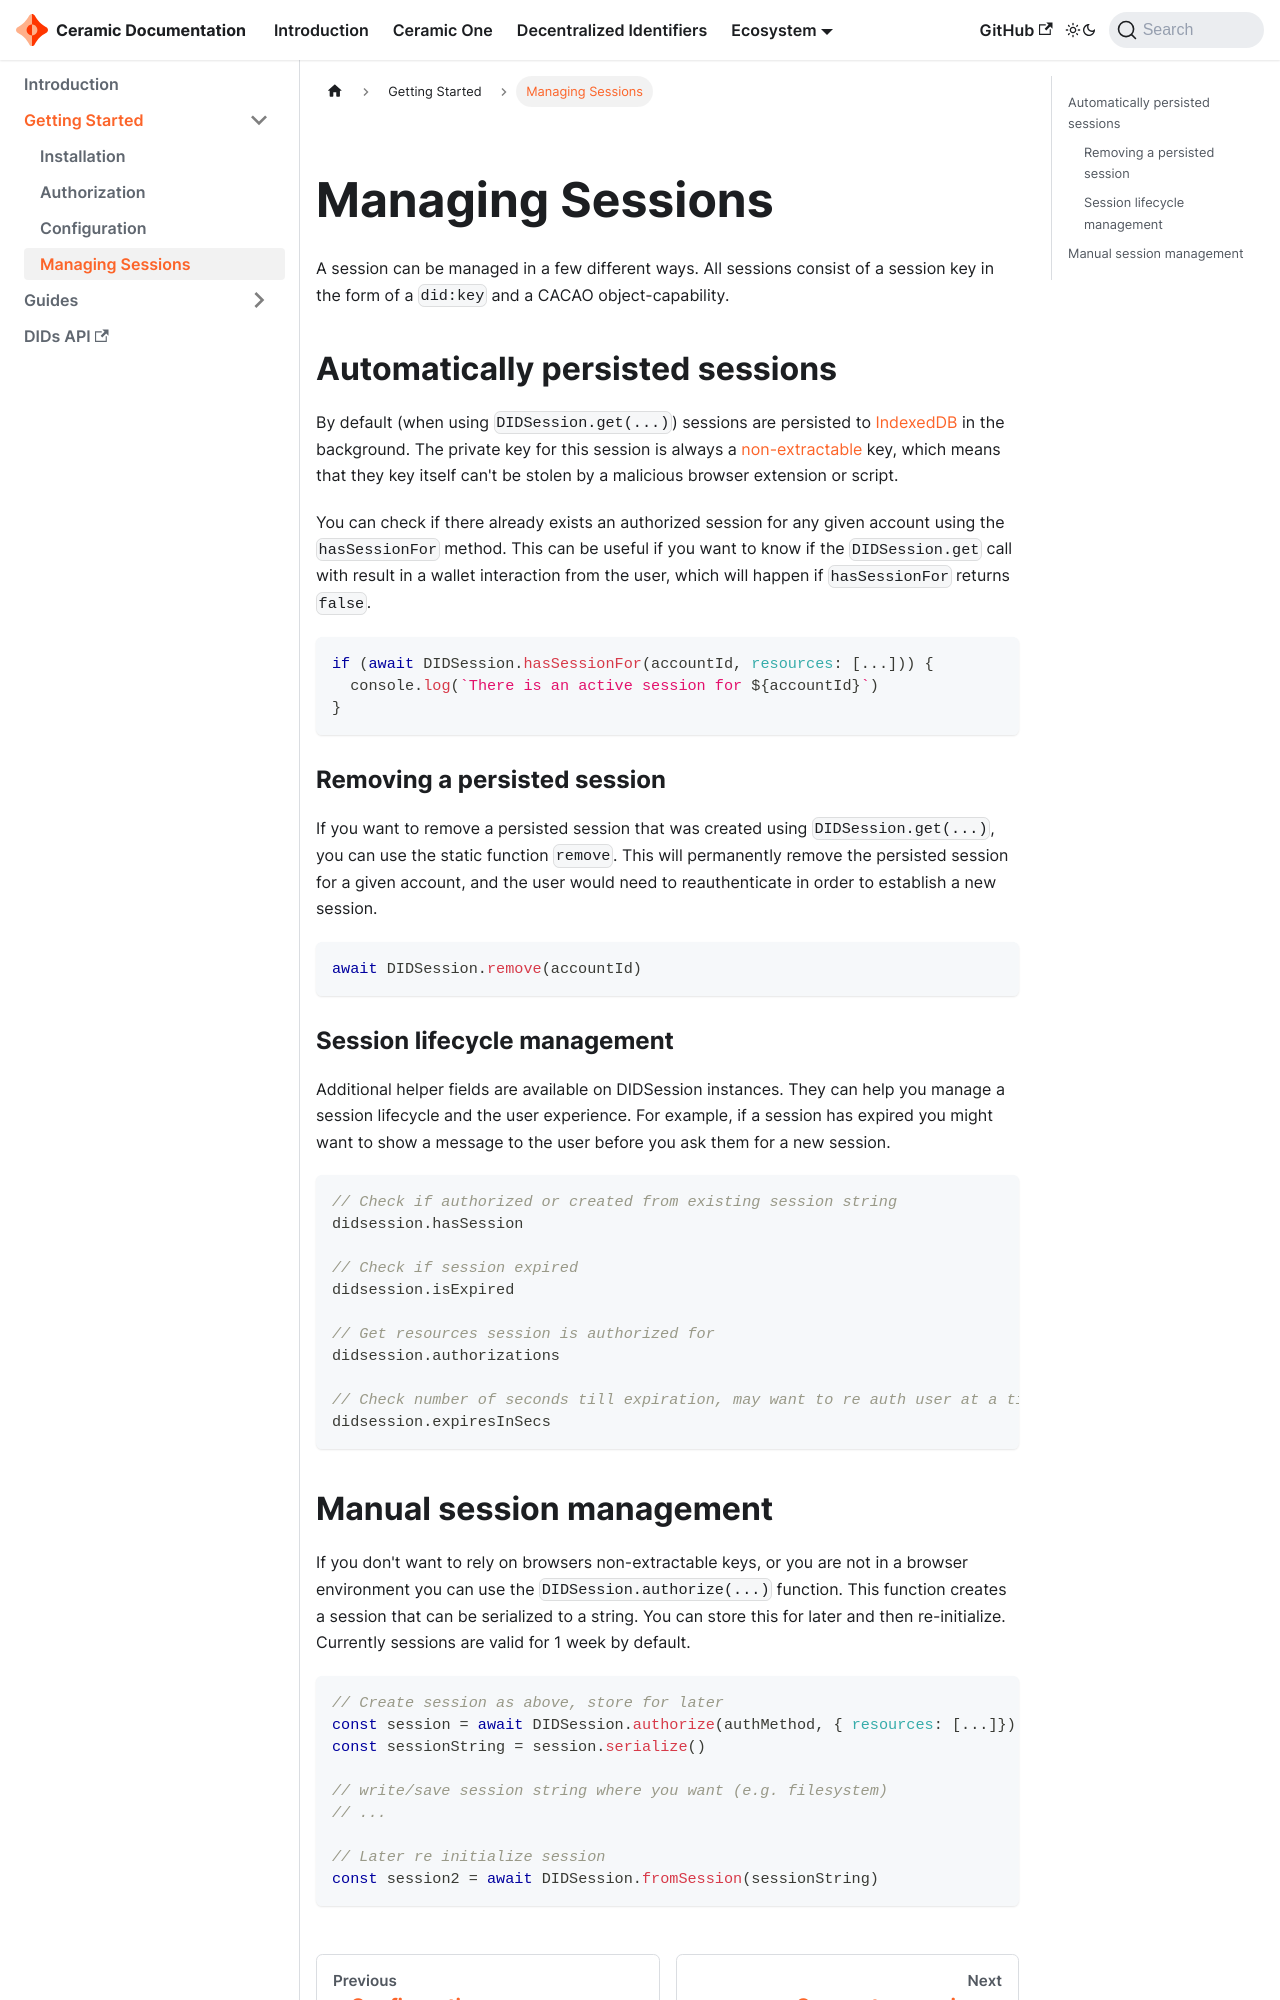

repository: ceramicnetwork/docs-docusaurus · page: docs/dids/managing-sessions.html · generator: docusaurus

# Managing Sessions

A session can be managed in a few different ways. All sessions consist of a session key in the form of a `did:key` and a CACAO object-capability.

## Automatically persisted sessions

By default (when using `DIDSession.get(...)`) sessions are persisted to [IndexedDB](https://developer.mozilla.org/en-US/docs/Web/API/IndexedDB_API) in the background. The private key for this session is always a [non-extractable](https://developer.mozilla.org/en-US/docs/Web/API/CryptoKey/extractable) key, which means that they key itself can't be stolen by a malicious browser extension or script.

You can check if there already exists an authorized session for any given account using the `hasSessionFor` method. This can be useful if you want to know if the `DIDSession.get` call with result in a wallet interaction from the user, which will happen if `hasSessionFor` returns `false`.

```js
if (await DIDSession.hasSessionFor(accountId, resources: [...])) {
  console.log(`There is an active session for ${accountId}`)
}
```

### Removing a persisted session

If you want to remove a persisted session that was created using `DIDSession.get(...)`, you can use the static function `remove`. This will permanently remove the persisted session for a given account, and the user would need to reauthenticate in order to establish a new session.

```js
await DIDSession.remove(accountId)
```


### Session lifecycle management

Additional helper fields are available on DIDSession instances. They can help you manage a session lifecycle and the user experience. For example, if a session has expired you might want to show a message to the user before you ask them for a new session.

```js
// Check if authorized or created from existing session string
didsession.hasSession

// Check if session expired
didsession.isExpired

// Get resources session is authorized for
didsession.authorizations

// Check number of seconds till expiration, may want to re auth user at a time before expiration
didsession.expiresInSecs
```
